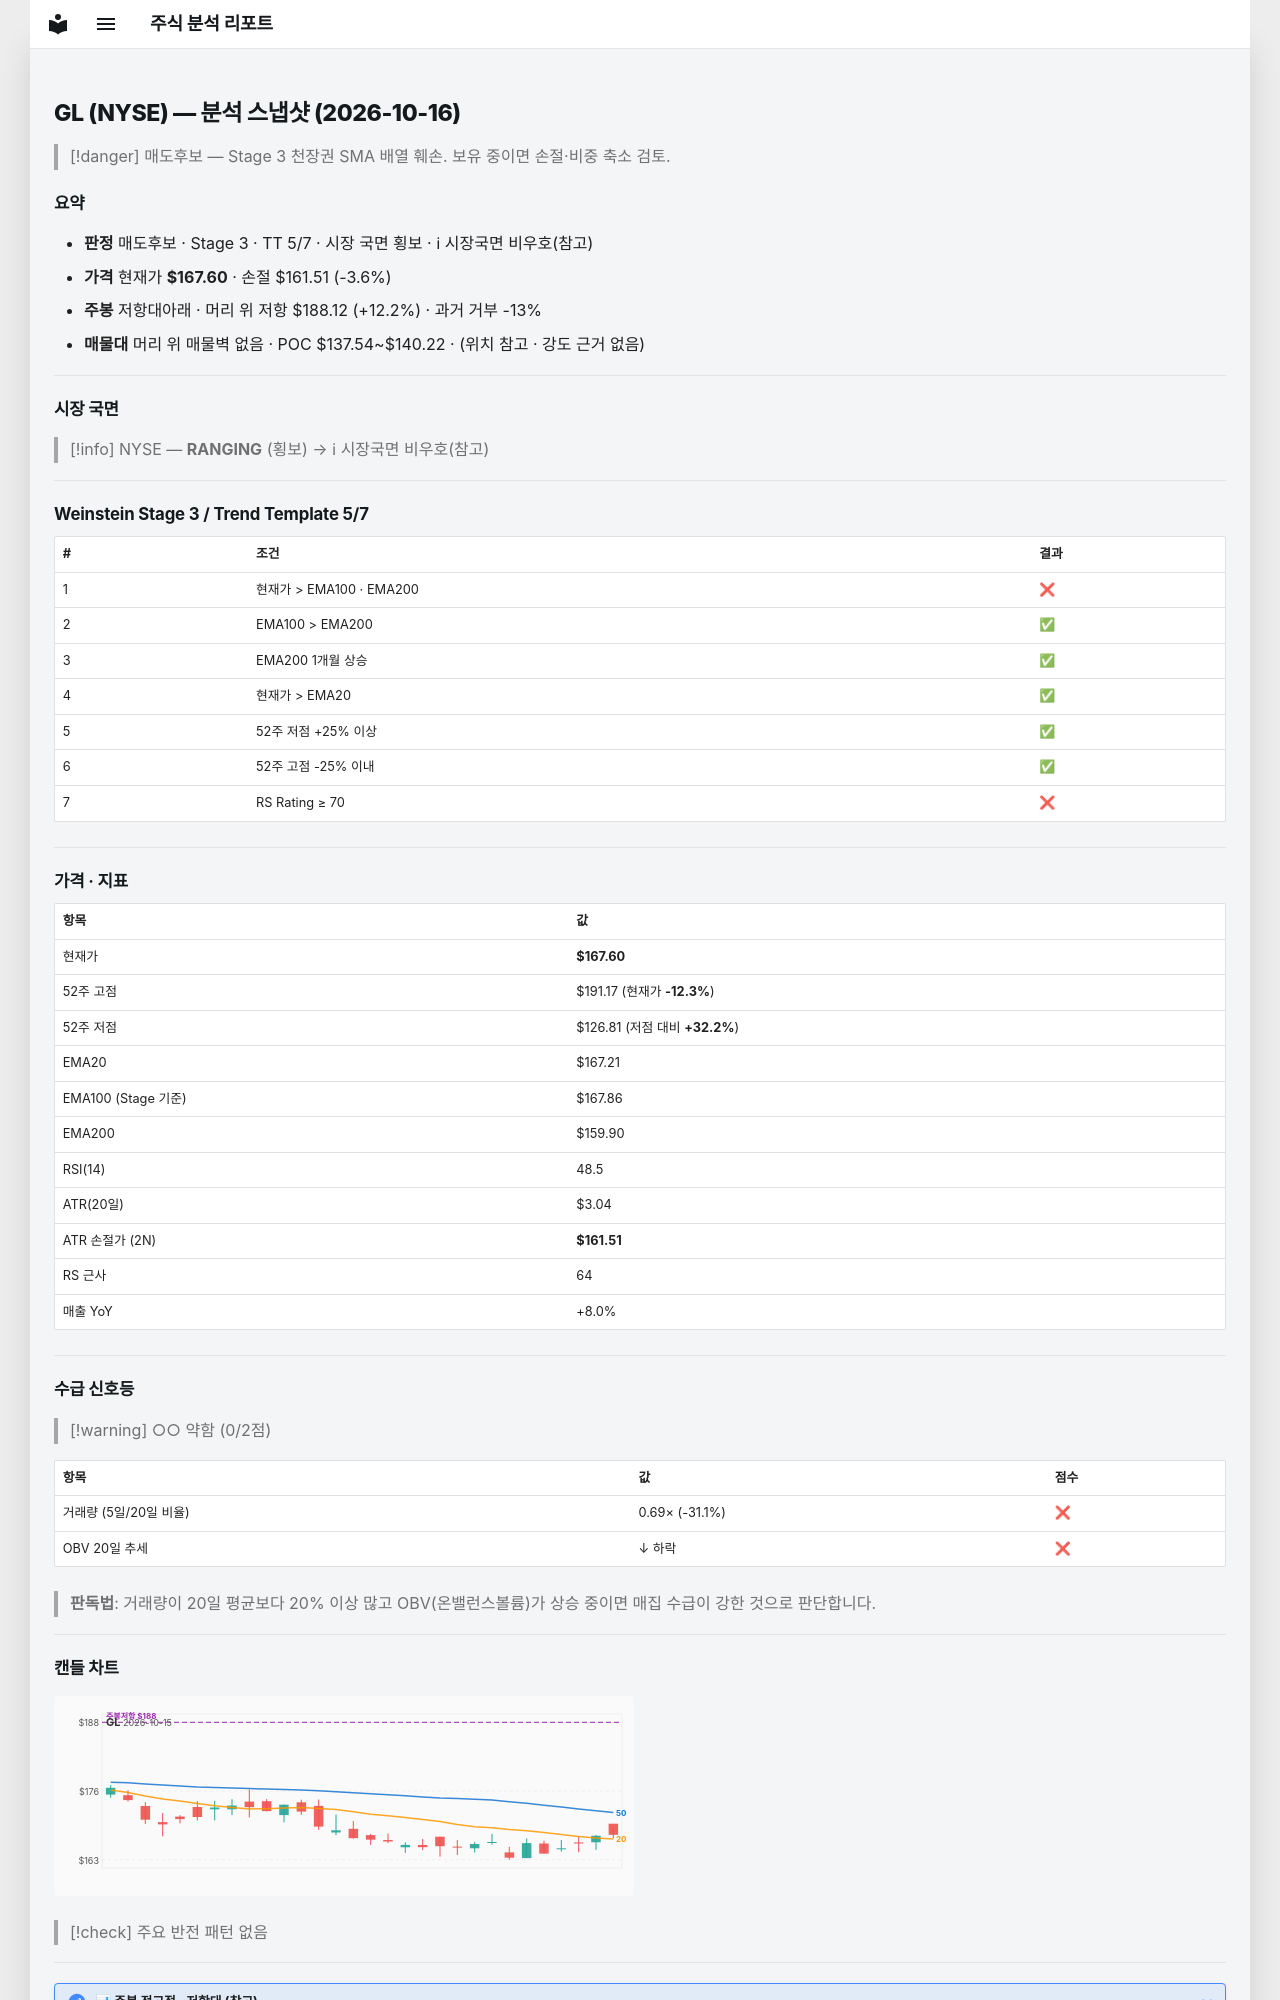

repository: soloandco/stock-reports · page: snapshots/GL-2026-10-16/index.html · generator: mkdocs

---
type: analysis-snapshot
title: GL 분석 스냅샷
ticker: GL
market: NYSE
created: 2026-10-16
updated: 2026-10-16
bar-date: 2026-10-15
verdict: 매도후보
real-rr: 3.37
sma50-gap-pct: 0.2
weekly-position: 저항대아래
weekly-overhead-price: 188.12
weekly-overhead-pct: 12.2
stage: 3
trend-template-score: 5
tt-max: 7
ma-set: ema-20-100-200
price: 167.60000610351562
stop-price: 161.51082066609126
market-regime: RANGING
supply-demand-score: 0/2
supply-demand-label: 약함
status: tracking
tags:
  - stock-agent
  - watchlist
  - GL
  - analysis
related:
  - "[[analysis-template]]"
---

# GL (NYSE) — 분석 스냅샷 (2026-10-16)

> [!danger] 매도후보 — Stage 3 천장권
> SMA 배열 훼손. 보유 중이면 손절·비중 축소 검토.

## 요약

- **판정** 매도후보 · Stage 3 · TT 5/7 · 시장 국면 횡보 · ℹ 시장국면 비우호(참고)
- **가격** 현재가 **$167.60** · 손절 $161.51 (-3.6%)
- **주봉** 저항대아래 · 머리 위 저항 $188.12 (+12.2%) · 과거 거부 -13%
- **매물대** 머리 위 매물벽 없음 · POC $137.54~$140.22 · (위치 참고 · 강도 근거 없음)

---

## 시장 국면

> [!info] NYSE — **RANGING** (횡보) → ℹ 시장국면 비우호(참고)

---

## Weinstein Stage 3 / Trend Template 5/7

| # | 조건 | 결과 |
|---|------|------|
| 1 | 현재가 > EMA100 · EMA200 | ❌ |
| 2 | EMA100 > EMA200 | ✅ |
| 3 | EMA200 1개월 상승 | ✅ |
| 4 | 현재가 > EMA20 | ✅ |
| 5 | 52주 저점 +25% 이상 | ✅ |
| 6 | 52주 고점 -25% 이내 | ✅ |
| 7 | RS Rating ≥ 70 | ❌ |

---

## 가격 · 지표

| 항목 | 값 |
|------|---|
| 현재가 | **$167.60** |
| 52주 고점 | $191.17 (현재가 **-12.3%**) |
| 52주 저점 | $126.81 (저점 대비 **+32.2%**) |
| EMA20 | $167.21 |
| EMA100 (Stage 기준) | $167.86 |
| EMA200 | $159.90 |
| RSI(14) | 48.5 |
| ATR(20일) | $3.04 |
| ATR 손절가 (2N) | **$161.51** |
| RS 근사 | 64 |
| 매출 YoY | +8.0% |

---
## 수급 신호등

> [!warning] ○○ 약함 (0/2점)

| 항목 | 값 | 점수 |
|------|------|------|
| 거래량 (5일/20일 비율) | 0.69× (-31.1%) | ❌ |
| OBV 20일 추세 | ↓ 하락 | ❌ |

> **판독법**: 거래량이 20일 평균보다 20% 이상 많고 OBV(온밸런스볼륨)가 상승 중이면 매집 수급이 강한 것으로 판단합니다.

---
